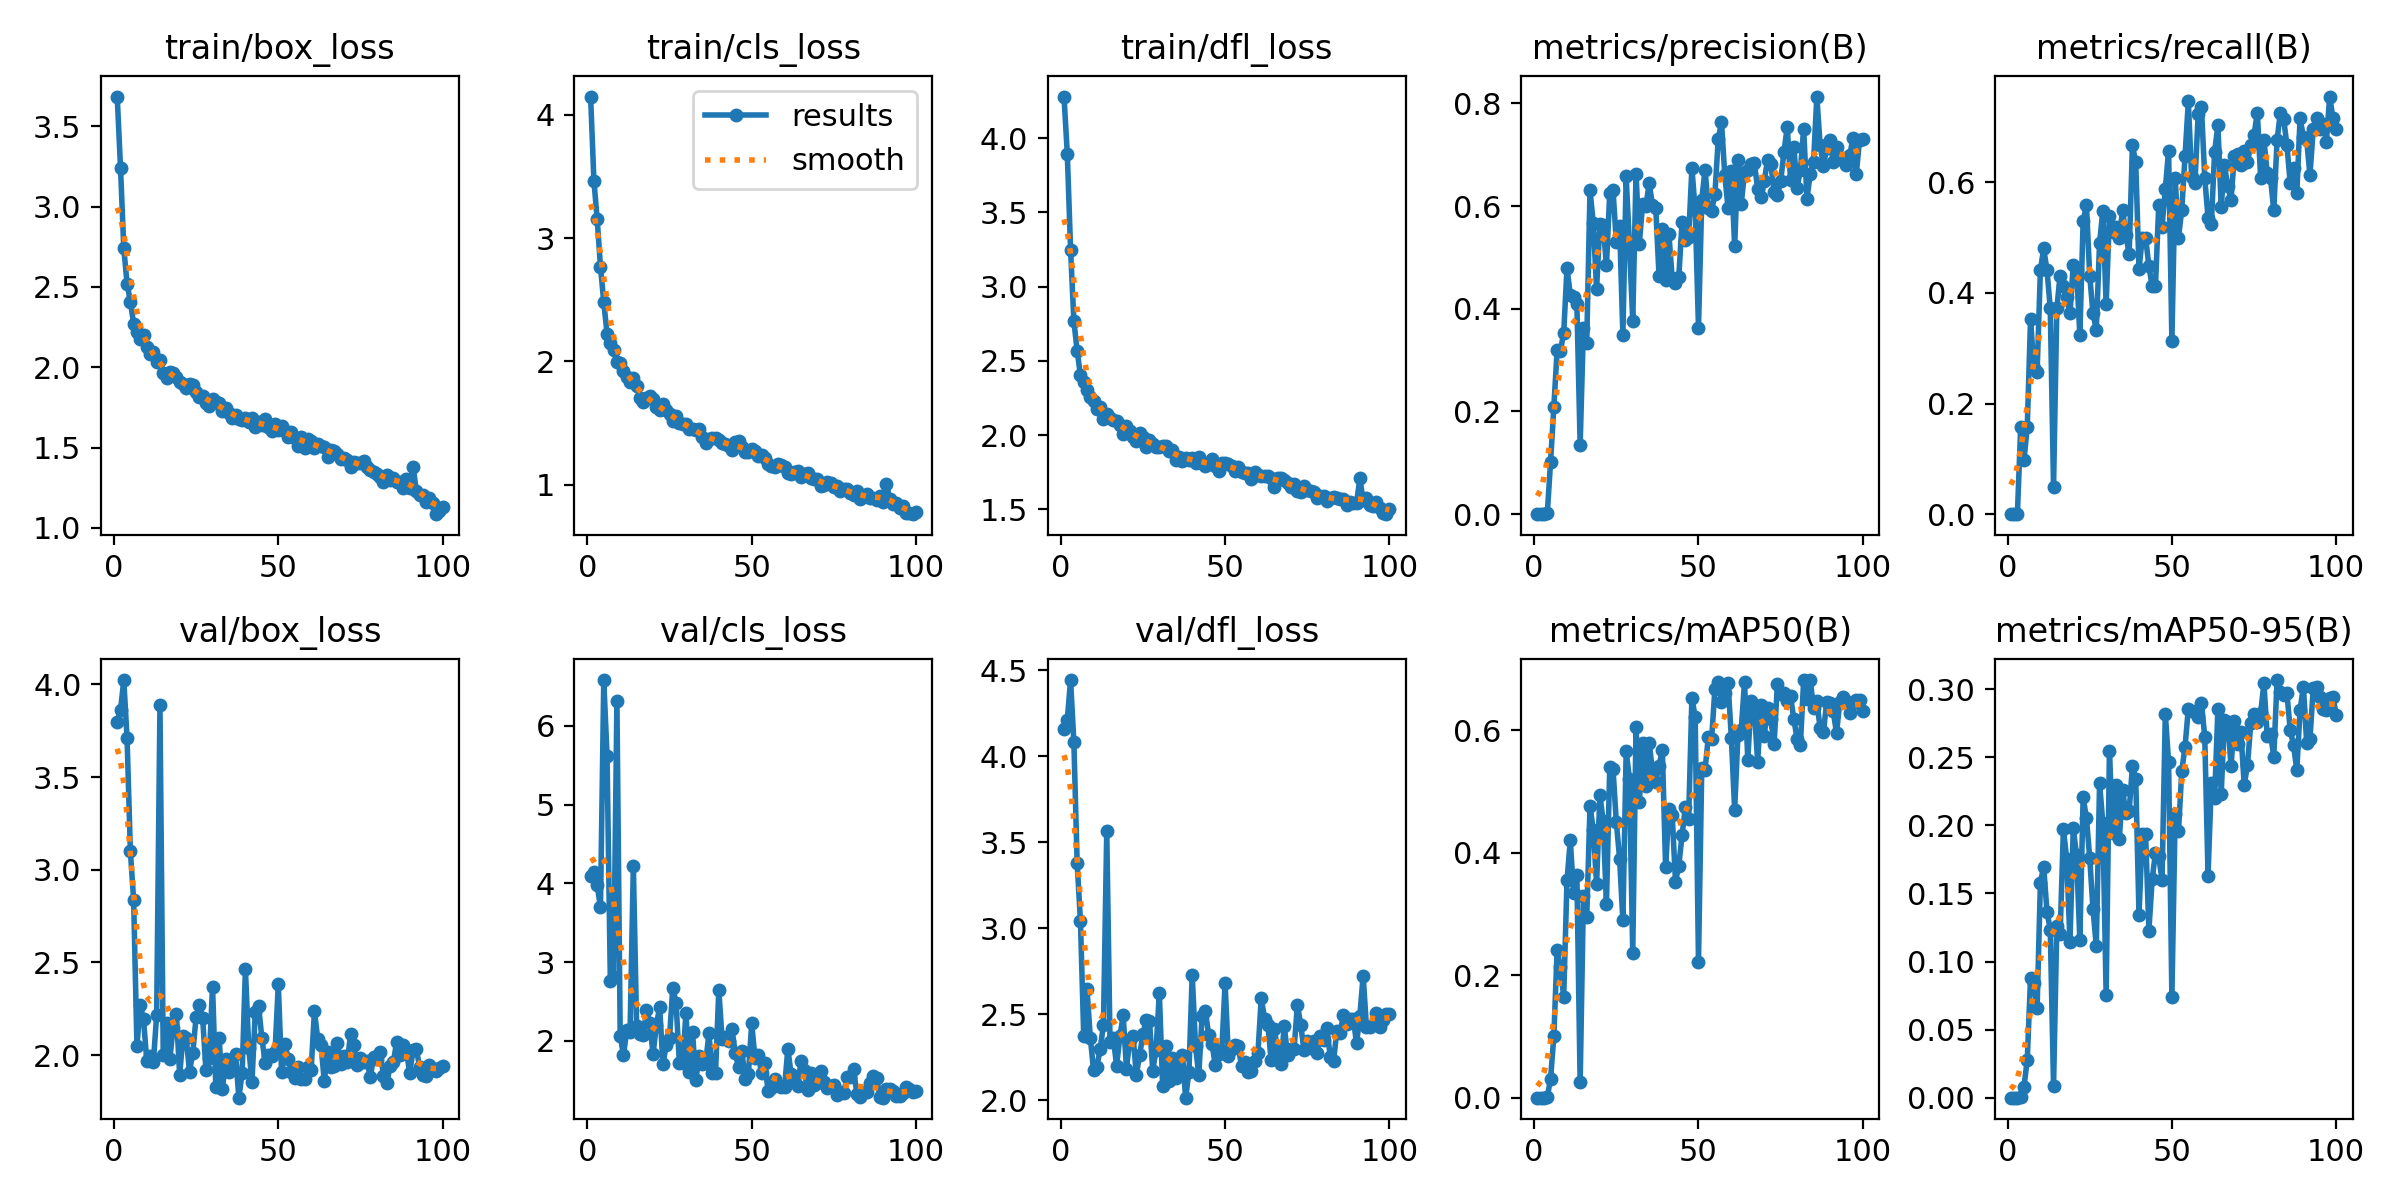

Source data for this figure (header and first rows):
epoch, time, train/box_loss, train/cls_loss, train/dfl_loss, metrics/precision(B), metrics/recall(B), metrics/mAP50(B), metrics/mAP50-95(B), val/box_loss, val/cls_loss, val/dfl_loss, lr/pg0, lr/pg1, lr/pg2
1, 1.518, 3.686, 4.148, 4.281, 0, 0, 0, 0, 3.8, 4.096, 4.159, 0.00046, 0.00046, 0.00046
2, 2.83, 3.243, 3.466, 3.894, 0, 0, 0, 0, 3.861, 4.14, 4.213, 0.0009307, 0.0009307, 0.0009307
3, 4.156, 2.74, 3.153, 3.248, 0, 0, 0, 0, 4.024, 3.976, 4.443, 0.001392, 0.001392, 0.001392
4, 5.561, 2.521, 2.769, 2.767, 0.00132, 0.1569, 0.00093, 0.00033, 3.709, 3.697, 4.08, 0.001844, 0.001844, 0.001844
5, 6.958, 2.408, 2.482, 2.568, 0.1016, 0.09804, 0.03094, 0.00807, 3.101, 6.582, 3.378, 0.001921, 0.001921, 0.001921
6, 8.338, 2.271, 2.224, 2.402, 0.2093, 0.1569, 0.1002, 0.0278, 2.835, 5.617, 3.041, 0.001901, 0.001901, 0.001901
7, 9.744, 2.219, 2.153, 2.361, 0.3198, 0.3529, 0.2413, 0.08774, 2.047, 2.758, 2.373, 0.001881, 0.001881, 0.001881
8, 11.12, 2.173, 2.093, 2.307, 0.3184, 0.2647, 0.2125, 0.08407, 2.268, 2.811, 2.645, 0.001861, 0.001861, 0.001861
9, 12.46, 2.202, 1.996, 2.256, 0.3532, 0.257, 0.1648, 0.06591, 2.194, 6.318, 2.363, 0.001842, 0.001842, 0.001842
10, 13.77, 2.128, 1.99, 2.232, 0.4796, 0.4412, 0.3546, 0.158, 1.968, 2.065, 2.174, 0.001822, 0.001822, 0.001822
11, 15.15, 2.085, 1.92, 2.179, 0.4271, 0.4804, 0.4201, 0.1696, 1.996, 1.816, 2.195, 0.001802, 0.001802, 0.001802
12, 16.53, 2.093, 1.876, 2.19, 0.4226, 0.4412, 0.3341, 0.1366, 1.962, 2.14, 2.298, 0.001782, 0.001782, 0.001782
13, 17.83, 2.031, 1.83, 2.11, 0.4094, 0.3725, 0.3642, 0.1233, 2.216, 2.113, 2.438, 0.001762, 0.001762, 0.001762
14, 19.19, 2.048, 1.865, 2.139, 0.1352, 0.04902, 0.02483, 0.00857, 3.887, 4.223, 3.563, 0.001743, 0.001743, 0.001743
15, 20.51, 1.966, 1.802, 2.118, 0.3634, 0.3725, 0.3286, 0.126, 1.999, 2.183, 2.341, 0.001723, 0.001723, 0.001723
16, 21.83, 1.935, 1.706, 2.102, 0.3333, 0.4314, 0.2941, 0.12, 2.171, 2.085, 2.361, 0.001703, 0.001703, 0.001703
17, 23.13, 1.968, 1.669, 2.098, 0.6313, 0.4118, 0.4761, 0.197, 1.979, 2.072, 2.201, 0.001683, 0.001683, 0.001683
18, 24.5, 1.966, 1.701, 2.071, 0.5663, 0.3922, 0.4372, 0.1755, 2.145, 2.388, 2.373, 0.001663, 0.001663, 0.001663
19, 25.79, 1.939, 1.721, 2.009, 0.4389, 0.3628, 0.3489, 0.1147, 2.223, 2.227, 2.493, 0.001644, 0.001644, 0.001644
20, 27.08, 1.911, 1.699, 2.058, 0.5652, 0.451, 0.4938, 0.1978, 1.892, 1.829, 2.184, 0.001624, 0.001624, 0.001624
21, 28.46, 1.898, 1.628, 2.027, 0.5622, 0.4412, 0.4518, 0.1779, 2.101, 2.201, 2.351, 0.001604, 0.001604, 0.001604
22, 29.75, 1.872, 1.603, 1.984, 0.4843, 0.3235, 0.3158, 0.1157, 2.09, 2.429, 2.375, 0.001584, 0.001584, 0.001584
23, 31.04, 1.897, 1.652, 1.957, 0.626, 0.5294, 0.5393, 0.2205, 1.91, 1.706, 2.149, 0.001564, 0.001564, 0.001564
24, 32.39, 1.892, 1.607, 2.012, 0.631, 0.5588, 0.536, 0.2055, 2.013, 1.949, 2.262, 0.001545, 0.001545, 0.001545
25, 33.66, 1.844, 1.571, 1.984, 0.5302, 0.4314, 0.4502, 0.1762, 2.206, 2.039, 2.383, 0.001525, 0.001525, 0.001525
26, 34.97, 1.815, 1.518, 1.921, 0.562, 0.3628, 0.3902, 0.1386, 2.269, 2.678, 2.469, 0.001505, 0.001505, 0.001505
27, 36.2, 1.824, 1.557, 1.969, 0.3484, 0.3333, 0.2893, 0.1113, 2.197, 2.476, 2.459, 0.001485, 0.001485, 0.001485
28, 37.49, 1.779, 1.5, 1.938, 0.6576, 0.4902, 0.5656, 0.2308, 1.918, 1.725, 2.173, 0.001465, 0.001465, 0.001465
29, 38.85, 1.759, 1.495, 1.917, 0.5233, 0.5488, 0.5205, 0.2015, 1.982, 1.719, 2.295, 0.001446, 0.001446, 0.001446
30, 40.14, 1.805, 1.495, 1.919, 0.3767, 0.3792, 0.2364, 0.07509, 2.368, 2.35, 2.625, 0.001426, 0.001426, 0.001426
31, 41.45, 1.781, 1.45, 1.923, 0.6633, 0.5392, 0.6058, 0.2547, 1.829, 1.6, 2.085, 0.001406, 0.001406, 0.001406
32, 42.82, 1.777, 1.454, 1.927, 0.5265, 0.5098, 0.4819, 0.1944, 2.091, 2.113, 2.314, 0.001386, 0.001386, 0.001386
33, 44.13, 1.73, 1.443, 1.892, 0.604, 0.5196, 0.5788, 0.2293, 1.816, 1.497, 2.114, 0.001366, 0.001366, 0.001366
34, 45.42, 1.748, 1.451, 1.902, 0.5998, 0.4995, 0.5085, 0.1901, 1.978, 1.812, 2.248, 0.001347, 0.001347, 0.001347
35, 46.67, 1.718, 1.39, 1.833, 0.6441, 0.5501, 0.5794, 0.2258, 1.909, 1.707, 2.127, 0.001327, 0.001327, 0.001327
36, 47.95, 1.683, 1.343, 1.85, 0.6019, 0.5041, 0.5327, 0.209, 1.94, 1.724, 2.2, 0.001307, 0.001307, 0.001307
37, 49.15, 1.702, 1.368, 1.829, 0.5958, 0.4706, 0.5158, 0.2109, 2.004, 2.094, 2.265, 0.001287, 0.001287, 0.001287
38, 50.43, 1.675, 1.384, 1.847, 0.4639, 0.6667, 0.5417, 0.2434, 1.77, 1.591, 2.015, 0.001267, 0.001267, 0.001267
39, 51.7, 1.671, 1.377, 1.833, 0.5551, 0.6361, 0.5672, 0.2343, 1.902, 1.596, 2.163, 0.001248, 0.001248, 0.001248
40, 52.99, 1.685, 1.367, 1.848, 0.4554, 0.4428, 0.3758, 0.1342, 2.464, 2.647, 2.73, 0.001228, 0.001228, 0.001228
41, 54.25, 1.66, 1.339, 1.811, 0.5454, 0.5, 0.4708, 0.1938, 2.038, 2.018, 2.317, 0.001208, 0.001208, 0.001208
42, 55.46, 1.682, 1.334, 1.853, 0.4589, 0.5, 0.4622, 0.1934, 1.856, 2.049, 2.145, 0.001188, 0.001188, 0.001188
43, 56.65, 1.629, 1.317, 1.812, 0.4497, 0.4487, 0.3527, 0.1228, 2.231, 1.996, 2.49, 0.001168, 0.001168, 0.001168
44, 57.85, 1.658, 1.285, 1.79, 0.4614, 0.4118, 0.3785, 0.1603, 2.264, 2.15, 2.519, 0.001149, 0.001149, 0.001149
45, 59.04, 1.638, 1.345, 1.808, 0.5685, 0.4118, 0.428, 0.1799, 2.093, 1.843, 2.381, 0.001129, 0.001129, 0.001129
46, 60.24, 1.679, 1.351, 1.838, 0.534, 0.5588, 0.4746, 0.1772, 1.958, 1.665, 2.33, 0.001109, 0.001109, 0.001109
47, 61.52, 1.629, 1.308, 1.794, 0.54, 0.5196, 0.4556, 0.1598, 2.001, 1.874, 2.206, 0.001089, 0.001089, 0.001089
48, 62.8, 1.606, 1.266, 1.761, 0.6738, 0.5882, 0.653, 0.2816, 1.996, 1.517, 2.269, 0.001069, 0.001069, 0.001069
49, 64.1, 1.644, 1.267, 1.813, 0.5917, 0.6569, 0.6209, 0.2467, 2.014, 1.578, 2.289, 0.00105, 0.00105, 0.00105
50, 65.29, 1.608, 1.292, 1.81, 0.3633, 0.3137, 0.2214, 0.074, 2.381, 2.221, 2.681, 0.00103, 0.00103, 0.00103
51, 66.49, 1.635, 1.277, 1.802, 0.6125, 0.6078, 0.5387, 0.2081, 1.91, 1.784, 2.258, 0.00101, 0.00101, 0.00101
52, 67.76, 1.605, 1.237, 1.792, 0.6709, 0.4997, 0.5356, 0.1955, 2.061, 1.823, 2.299, 0.0009902, 0.0009902, 0.0009902
53, 69.05, 1.567, 1.244, 1.759, 0.5961, 0.5499, 0.589, 0.2397, 1.98, 1.592, 2.322, 0.0009704, 0.0009704, 0.0009704
54, 70.33, 1.6, 1.215, 1.785, 0.5908, 0.6471, 0.5859, 0.2578, 1.909, 1.719, 2.315, 0.0009506, 0.0009506, 0.0009506
55, 71.66, 1.557, 1.169, 1.754, 0.6233, 0.7461, 0.6679, 0.2855, 1.876, 1.358, 2.199, 0.0009308, 0.0009308, 0.0009308
56, 73.03, 1.511, 1.149, 1.744, 0.7299, 0.6093, 0.6787, 0.2842, 1.935, 1.401, 2.221, 0.000911, 0.000911, 0.000911
57, 74.29, 1.568, 1.147, 1.745, 0.7635, 0.598, 0.6464, 0.2835, 1.873, 1.52, 2.164, 0.0008912, 0.0008912, 0.0008912
58, 75.56, 1.5, 1.166, 1.704, 0.6601, 0.7234, 0.6612, 0.2798, 1.873, 1.436, 2.168, 0.0008714, 0.0008714, 0.0008714
59, 76.86, 1.555, 1.158, 1.751, 0.5959, 0.7353, 0.6763, 0.2898, 1.935, 1.41, 2.229, 0.0008516, 0.0008516, 0.0008516
60, 78.21, 1.54, 1.144, 1.734, 0.6673, 0.6078, 0.587, 0.2651, 1.921, 1.413, 2.276, 0.0008318, 0.0008318, 0.0008318
... 40 more rows
